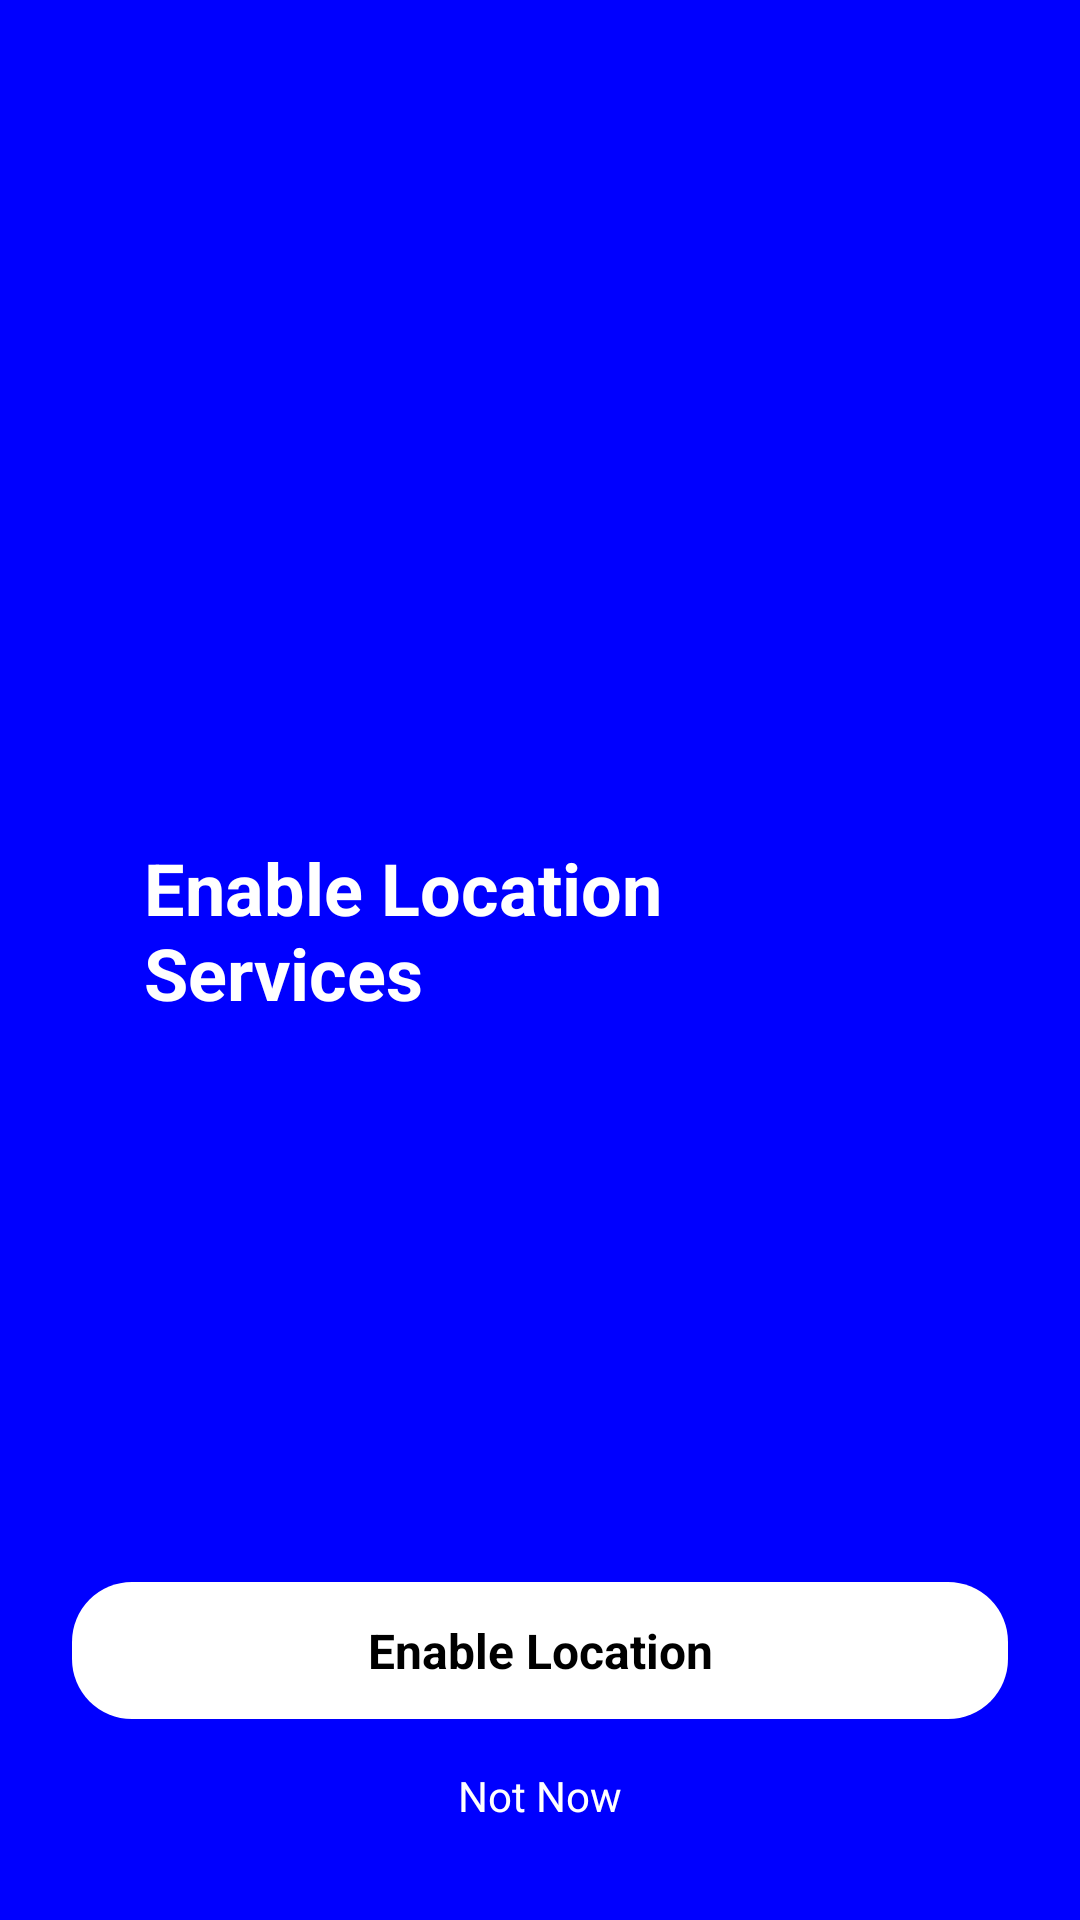

Reconstruct the res/layout file that produces this screen, plus the resources it refers to.
<!-- AndroidManifest.xml: application theme Theme.FacebookLogin -->
<!-- res/layout/fragment_location.xml -->
<?xml version="1.0" encoding="utf-8"?>

<FrameLayout xmlns:android="http://schemas.android.com/apk/res/android"
    xmlns:tools="http://schemas.android.com/tools"
    android:layout_width="match_parent"
    android:layout_height="match_parent"
    tools:context=".LocationFragment">
    <RelativeLayout
        android:layout_width="match_parent"
        android:layout_height="match_parent"
        android:background="@color/background">

        <ImageView
            android:layout_width="160dp"
            android:layout_height="160dp"
            android:layout_centerVertical="true"
            android:src="@drawable/app_logo"
            android:layout_marginLeft="30dp"
            android:translationY="-132dp" />

        <TextView
            android:layout_width="match_parent"
            android:layout_height="wrap_content"
            android:layout_centerInParent="true"
            android:text="Enable Location Services"
            android:textColor="@color/white"
            android:textSize="24sp"
            android:layout_margin="48dp"
            android:textStyle="bold"
            android:translationY="-10dp" />

        <androidx.appcompat.widget.LinearLayoutCompat
            android:layout_width="match_parent"
            android:layout_height="wrap_content"
            android:layout_alignParentBottom="true"
            android:layout_centerHorizontal="true"
            android:layout_marginBottom="32dp"
            android:orientation="vertical">

            <FrameLayout
                android:id="@+id/FrameLayout1"
                android:layout_width="match_parent"
                android:layout_height="wrap_content">

                <TextView
                    android:id="@+id/enable_location"
                    android:layout_width="match_parent"
                    android:layout_height="wrap_content"
                    android:background="@drawable/button"
                    android:textSize="16sp"
                    android:layout_marginLeft="24dp"
                    android:layout_marginRight="24dp"
                    android:gravity="center"
                    android:paddingTop="12dp"
                    android:paddingBottom="12dp"
                    android:layout_gravity="center"
                    android:text="Enable Location"
                    android:textColor="#000000"
                    android:textStyle="bold" />
            </FrameLayout>

            <TextView
                android:id="@+id/not_now"
                android:layout_width="wrap_content"
                android:layout_height="wrap_content"
                android:layout_gravity="center"
                android:layout_marginTop="16dp"
                android:text="Not Now"
                android:textColor="@color/white" />

        </androidx.appcompat.widget.LinearLayoutCompat>
    </RelativeLayout>

</FrameLayout>
<!-- resources referenced by this layout -->
<resources>
  <color name="background">#0000FF</color>
  <color name="white">#ffffff</color>
  <!-- drawable button (drawable) -->
  <?xml version="1.0" encoding="utf-8"?>
  
  <shape xmlns:android="http://schemas.android.com/apk/res/android"
      android:shape="rectangle">
      <solid
          android:width="1.5dip"
          android:color="#ffffff" />
  
      <corners
          android:bottomLeftRadius="20dp"
          android:bottomRightRadius="20dp"
          android:topLeftRadius="20dp"
          android:topRightRadius="20dp">
  
      </corners>
  </shape>
  <style name="Theme.FacebookLogin" parent="Theme.AppCompat.DayNight.NoActionBar">
          
          <item name="colorPrimary">@color/purple_500</item>
          <item name="colorPrimaryVariant">@color/purple_700</item>
          <item name="colorOnPrimary">@color/white</item>
          
          <item name="colorSecondary">@color/teal_200</item>
          <item name="colorSecondaryVariant">@color/teal_700</item>
          <item name="colorOnSecondary">@color/black</item>
          
          <item name="android:statusBarColor" tools:targetApi="l">?attr/colorPrimaryVariant</item>
          
      </style>
  <color name="purple_500">#FF6200EE</color>
  <color name="purple_700">#FF3700B3</color>
  <color name="teal_200">#FF03DAC5</color>
  <color name="teal_700">#FF8F00</color>
  <color name="black">#FF000000</color>
</resources>
